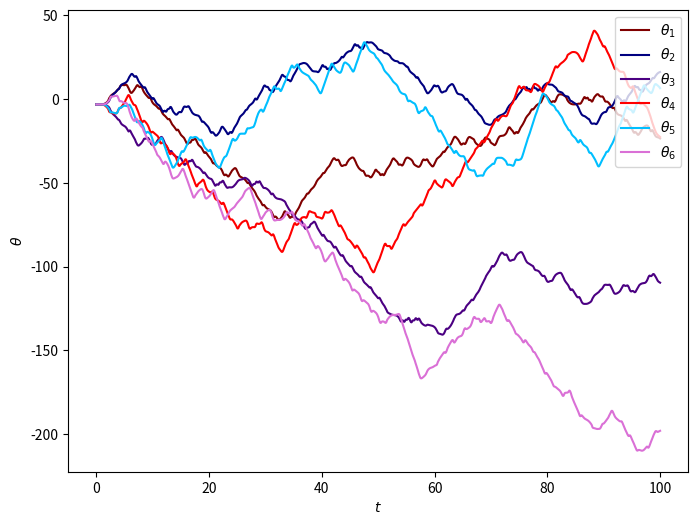

Reproduce this figure in Python. (Note: this script raises an exception after producing the figure.)
from scipy.integrate import odeint
import matplotlib.pyplot as plt
from matplotlib.patches import Circle, Rectangle
import matplotlib.animation as animation
import matplotlib.gridspec as gridspec
import numpy as np
import scipy
import time


#------------ variables ----------------
L = 1                
g = 9.81  
L1 = 1
L2 = 1
m1 = 1
m2 = 1

#------------ time step -----------------
time_max, dt = 40, 0.01
t = np.arange(0, time_max + dt, dt)

#------------ initial conditions --------
y01 = np.array([-3.14, 0, -3.14, 0 ,0,0,0,0,0,0,0,0]) #theta1, thetadot1, theta2, thetadot2
y02 = np.array([-3.141, 0, -3.141, 0,0,0,0,0,0,0,0,0]) #theta1, thetadot1, theta2, thetadot2
y03 = np.array([-3.142, 0, -3.142, 0,0,0,0,0,0,0,0,0]) #theta1, thetadot1, theta2, thetadot2

#------------ Animation values ----------
fps = 10
time_max, dt = 100, 0.01
t = np.arange(0, time_max + dt, dt)
frame_step = int(1/fps/dt)

#------------ shape values --------------
r = 0.05



class double_pendulum:
    ''' '''

    def __init__(self, L1, L2, m1, m2, g):
        self.L1 = L1
        self.L2 = L2
        self.m1 = m1
        self.m2 = m2
        self.g = g

        '''
        Parameters
        ----------
        L : scalar, float
            Pendulum rod length (m)
        m : scalar, float
            Mass of the pendulum bob (Kg)
        g : scalar, float
            Gravitational constant (ms^-2)
        '''


    def derivative(self, y, t, L1, L2, m1, m2, g):
        '''Returns the first derivatives of y'''
        theta11, thetadot11, theta21, thetadot21,a,a,a,a,a,a,a,a = y
        theta12, thetadot12, theta22, thetadot22,a,a,a,a,a,a,a,a = y
        theta13, thetadot13, theta23, thetadot23,a,a,a,a,a,a,a,a = y


        dtheta_dt11 = thetadot11
        dtheta_dt21 = thetadot21
        dtheta_dt12 = thetadot12
        dtheta_dt22 = thetadot22
        dtheta_dt13 = thetadot13
        dtheta_dt23 = thetadot23


        dthetadot_dt11 = ((m2*g*np.sin(theta21)*np.cos(theta11-theta21) 
        - m2*np.sin(theta11-theta21)*(L1*thetadot11**2*np.cos(theta11-theta21) 
        + L2*thetadot21**2) - (m1+m2)*g*np.sin(theta11)) / L1 / (m1 + m2*np.sin(theta11-theta21)**2))

        dthetadot_dt21 = (((m1+m2)*(L1*thetadot11**2*np.sin(theta11-theta21) - g*np.sin(theta21) 
        + g*np.sin(theta11)*np.cos(theta11-theta21)) 
        + m2*L2*thetadot21**2*np.sin(theta11-theta21)*np.cos(theta11-theta21)) / L2 / 
        (m1 + m2*np.sin(theta11-theta21)**2))


        dthetadot_dt12 = ((m2*g*np.sin(theta22)*np.cos(theta12-theta22) 
        - m2*np.sin(theta12-theta22)*(L1*thetadot12**2*np.cos(theta12-theta22) 
        + L2*thetadot22**2) - (m1+m2)*g*np.sin(theta12)) / L1 / (m1 + m2*np.sin(theta12-theta22)**2))

        dthetadot_dt22 = (((m1+m2)*(L1*thetadot12**2*np.sin(theta12-theta22) - g*np.sin(theta22) 
        + g*np.sin(theta12)*np.cos(theta12-theta22)) 
        + m2*L2*thetadot22**2*np.sin(theta12-theta22)*np.cos(theta12-theta22)) / L2 / 
        (m1 + m2*np.sin(theta12-theta22)**2))


        dthetadot_dt13 = ((m2*g*np.sin(theta23)*np.cos(theta13-theta23) 
        - m2*np.sin(theta13-theta23)*(L1*thetadot13**2*np.cos(theta13-theta23) 
        + L2*thetadot23**2) - (m1+m2)*g*np.sin(theta13)) / L1 / (m1 + m2*np.sin(theta13-theta23)**2))

        dthetadot_dt23 = (((m1+m2)*(L1*thetadot13**2*np.sin(theta13-theta23) - g*np.sin(theta23) 
        + g*np.sin(theta13)*np.cos(theta13-theta23)) 
        + m2*L2*thetadot23**2*np.sin(theta13-theta23)*np.cos(theta13-theta23)) / L2 / 
        (m1 + m2*np.sin(theta13-theta23)**2))

        return (dtheta_dt11, dthetadot_dt11, dtheta_dt21, dthetadot_dt21,
               dtheta_dt12, dthetadot_dt12, dtheta_dt22, dthetadot_dt22,
               dtheta_dt13, dthetadot_dt13, dtheta_dt23, dthetadot_dt23)


    def differential_equation(self):
        '''Returns a numerical solution to the differential equation'''
        y1 = odeint(self.derivative, y01, t, args=(self.L1, self.L2, self.m1, 
        self.m2, self.g))

        y2 = odeint(self.derivative, y02, t, args=(self.L1, self.L2, self.m1, 
        self.m2, self.g))

        y3 = odeint(self.derivative, y03, t, args=(self.L1, self.L2, self.m1, 
        self.m2, self.g))


        #Coordinate transformation
        self.theta11, self.theta21 = y1[:,0], y1[:,2]
        self.x11 = L1 * np.sin(self.theta11)
        self.y11 = -L1 * np.cos(self.theta11)
        self.x21 = self.x11 + L2 * np.sin(self.theta21)
        self.y21 = self.y11 - L2 * np.cos(self.theta21)


        self.theta12, self.theta22 = y2[:,0], y2[:,2]
        self.x12 = L1 * np.sin(self.theta12)
        self.y12 = -L1 * np.cos(self.theta12)
        self.x22 = self.x12 + L2 * np.sin(self.theta22)
        self.y22 = self.y12 - L2 * np.cos(self.theta22)


        self.theta13, self.theta23 = y3[:,0], y3[:,2]
        self.x13 = L1 * np.sin(self.theta13)
        self.y13 = -L1 * np.cos(self.theta13)
        self.x23 = self.x13 + L2 * np.sin(self.theta23)
        self.y23 = self.y13 - L2 * np.cos(self.theta23)

        return (self.x11, self.y11, self.theta11, self.x21, self.y21, self.theta21,
               self.x12, self.y12, self.theta12, self.x22, self.y22, self.theta22,
               self.x13, self.y13, self.theta13, self.x23, self.y23, self.theta23)


    def generate_plot(self):
        '''Animation of the plots and shows'''
        #----------- Set figure -----------
        #fig = plt.figure(figsize=(12, 4.5), dpi=80)
        #ax1 = fig.add_subplot(1,2,1)
        #ax2 = fig.add_subplot(1,2,2)

        gs = gridspec.GridSpec(2, 2)

        fig = plt.figure(figsize=(10, 10), dpi=80)
        ax1 = plt.subplot(gs[0, 0]) # row 0, col 0
        plt.plot([0,1])

        ax2 = plt.subplot(gs[0, 1]) # row 0, col 1
        plt.plot([0,1])

        ax3 = plt.subplot(gs[1, :]) # row 1, span all columns
        plt.plot([0,1])


        ax2.clear()
        ax3.clear()
        line11, = ax2.plot(self.x11, self.y11, '-', color='maroon')
        line21, = ax2.plot(self.x21, self.y21, '-', color='red')
        line31, = ax3.plot(t, self.theta11, '-', color='maroon')
        line41, = ax3.plot(t, self.theta21, '-', color='red')

        line12, = ax2.plot(self.x12, self.y12, '-', color='navy')
        line22, = ax2.plot(self.x22, self.y22, '-', color='deepskyblue')
        line32, = ax3.plot(t, self.theta12, '-', color='navy')
        line42, = ax3.plot(t, self.theta22, '-', color='deepskyblue')

        line13, = ax2.plot(self.x13, self.y13, '-', color='indigo')
        line23, = ax2.plot(self.x23, self.y23, '-', color='orchid')
        line33, = ax3.plot(t, self.theta13, '-', color='indigo')
        line43, = ax3.plot(t, self.theta23, '-', color='orchid')


        for i in range(0, len(t), frame_step):

            ax1.plot([0, self.x11[i], self.x21[i]], [0, self.y11[i], self.y21[i]])
            self.circle0 = Circle((0, 0), r/2, fc='b', zorder=10)
            self.circle1 = Circle((self.x11[i], self.y11[i]), r, fc='maroon', zorder=10)
            self.circle2 = Circle((self.x21[i], self.y21[i]), r, fc='red', zorder=10)
            ax1.add_patch(self.circle0)
            ax1.add_patch(self.circle1)
            ax1.add_patch(self.circle2)
            ax1.set_xlabel(r'$x$')
            ax1.set_ylabel(r'$y$')
            ax1.set_xlim(-2.1, 2.1)
            ax1.set_ylim(-2.1, 2.1)
            ax1.set_aspect('equal', adjustable='box')

            line11.set_xdata(self.x11[:i])
            line11.set_ydata(self.y11[:i])
            line21.set_xdata(self.x21[:i])
            line21.set_ydata(self.y21[:i])
            ax2.set_xlabel(r'$x$')
            ax2.set_ylabel(r'$y$')
            ax2.set_xlim(-2.1, 2.1)
            ax2.set_ylim(-2.1, 2.1)
            
            line31.set_xdata(t[:i])
            line41.set_xdata(t[:i])
            line31.set_ydata(self.theta11[:i])
            line41.set_ydata(self.theta21[:i])
            ax3.set_xlabel(r'$t$')
            ax3.set_ylabel(r'$\theta$')
            ax3.set_xlim(0, max(t))
            ax3.set_ylim(min(self.theta21) - 0.1, max(self.theta21) + 0.1)

            #pen 2
            ax1.plot([0, self.x12[i], self.x22[i]], [0, self.y12[i], self.y22[i]])
            self.circle0 = Circle((0, 0), r/2, fc='b', zorder=10)
            self.circle1 = Circle((self.x12[i], self.y12[i]), r, fc='navy', zorder=10)
            self.circle2 = Circle((self.x22[i], self.y22[i]), r, fc='deepskyblue', zorder=10)
            ax1.add_patch(self.circle0)
            ax1.add_patch(self.circle1)
            ax1.add_patch(self.circle2)
            ax1.set_xlabel(r'$x$')
            ax1.set_ylabel(r'$y$')
            ax1.set_xlim(-2.1, 2.1)
            ax1.set_ylim(-2.1, 2.1)
            ax1.set_aspect('equal', adjustable='box')

            line12.set_xdata(self.x12[:i])
            line12.set_ydata(self.y12[:i])
            line22.set_xdata(self.x22[:i])
            line22.set_ydata(self.y22[:i])
            ax2.set_xlabel(r'$x$')
            ax2.set_ylabel(r'$y$')
            ax2.set_xlim(-2.1, 2.1)
            ax2.set_ylim(-2.1, 2.1)
            
            line32.set_xdata(t[:i])
            line42.set_xdata(t[:i])
            line32.set_ydata(self.theta12[:i])
            line42.set_ydata(self.theta22[:i])
            ax3.set_xlabel(r'$t$')
            ax3.set_ylabel(r'$\theta$')
            ax3.set_xlim(0, max(t))
            ax3.set_ylim(min(self.theta22) - 0.1, max(self.theta22) + 0.1)


            #pen 3
            ax1.plot([0, self.x13[i], self.x23[i]], [0, self.y13[i], self.y23[i]])
            self.circle0 = Circle((0, 0), r/2, fc='b', zorder=10)
            self.circle1 = Circle((self.x13[i], self.y13[i]), r, fc='indigo', zorder=10)
            self.circle2 = Circle((self.x23[i], self.y23[i]), r, fc='orchid', zorder=10)
            ax1.add_patch(self.circle0)
            ax1.add_patch(self.circle1)
            ax1.add_patch(self.circle2)
            ax1.set_xlabel(r'$x$')
            ax1.set_ylabel(r'$y$')
            ax1.set_xlim(-2.1, 2.1)
            ax1.set_ylim(-2.1, 2.1)
            ax1.set_aspect('equal', adjustable='box')

            line13.set_xdata(self.x13[:i])
            line13.set_ydata(self.y13[:i])
            line23.set_xdata(self.x23[:i])
            line23.set_ydata(self.y23[:i])
            ax2.set_xlabel(r'$x$')
            ax2.set_ylabel(r'$y$')
            ax2.set_xlim(-2.1, 2.1)
            ax2.set_ylim(-2.1, 2.1)
            
            line33.set_xdata(t[:i])
            line43.set_xdata(t[:i])
            line33.set_ydata(self.theta13[:i])
            line43.set_ydata(self.theta23[:i])
            ax3.set_xlabel(r'$t$')
            ax3.set_ylabel(r'$\theta$')
            ax3.set_xlim(0, max(t))
            ax3.set_ylim(min(self.theta23) - 0.1, max(self.theta23) + 0.1)



            plt.pause(0.01)
            plt.draw_all()
            ax1.clear()  
            
        #return self.circle1, self.circle2


    def graph_output(self):
        '''Saves various figures'''
        '''
        fig1 = plt.figure(figsize=(8, 6), dpi=600) 

        plt.plot(self.x1, self.y1, color='blue', alpha=0.7, label=r'$m_{1}$')
        plt.plot(self.x2, self.y2, color='orange', alpha=0.7, label=r'$m_{2}$')
        plt.legend(loc='upper right')
        plt.xlabel(r'$x$')
        plt.ylabel(r'$y$')
        plt.xlim(-L1 - L2 - 0.1, L1 + L2 + 0.1)
        plt.ylim(-L1 - L2 - 0.1, L1 + L2 + 0.1)

        plt.savefig('./img/double_pendulum_path.png')

 
        fig2 = plt.figure(figsize=(8, 6), dpi=600)

        plt.plot(t, self.theta1, color='blue', alpha=0.7, label=r'$\theta_{1}$')
        plt.plot(t, self.theta2, color='orange', alpha=0.7, label=r'$\theta_{2}$')
        plt.legend(loc='upper right')
        plt.xlabel(r'$t$')
        plt.ylabel(r'$\theta$')
        plt.xlim(0, max(t))
        plt.ylim(min(self.theta2) - 0.3, max(self.theta2) + 0.3)

        plt.savefig('./img/double_pendulum_angle.png')
        '''
        '''
        fig3 = plt.figure(figsize=(8, 6), dpi=600)

        plt.plot(self.theta11, self.theta21, color='blue')
        plt.xlabel(r'$\theta_{1}$')
        plt.ylabel(r'$\theta_{2}$')

        plt.savefig('./img/theta_theta_1.png')

        fig4 = plt.figure(figsize=(8, 6), dpi=600)

        plt.plot(self.theta12, self.theta22, color='red')
        plt.xlabel(r'$\theta_{3}$')
        plt.ylabel(r'$\theta_{4}$')

        plt.savefig('./img/theta_theta_2.png')

        fig5 = plt.figure(figsize=(8, 6), dpi=600)

        plt.plot(self.theta13, self.theta23, color='green')
        plt.xlabel(r'$\theta_{5}$')
        plt.ylabel(r'$\theta_{6}$')

        plt.savefig('./img/theta_theta_3.png')
        '''

        fig5 = plt.figure(figsize=(8, 6), dpi=600)

        plt.plot(t, self.theta11, color='maroon', label=r'$\theta_{1}$')
        plt.plot(t, self.theta12, color='navy', label=r'$\theta_{2}$')
        plt.plot(t, self.theta13, color='indigo', label=r'$\theta_{3}$')
        plt.plot(t, self.theta21, color='red', label=r'$\theta_{4}$')
        plt.plot(t, self.theta22, color='deepskyblue', label=r'$\theta_{5}$')
        plt.plot(t, self.theta23, color='orchid', label=r'$\theta_{6}$')
        plt.xlabel(r'$t$')
        plt.ylabel(r'$\theta$')
        plt.legend(loc='upper right')

        plt.savefig('./img/compare_double_pen_1.png')
    
    def init(self): 
        '''Set up animation'''
        gs = gridspec.GridSpec(2, 2)

        self.animation_fig = plt.figure(figsize=(10, 10), dpi=600)

        self.ax1 = plt.subplot(gs[0, 0]) # row 0, col 0
        plt.plot([0,1])

        ax2 = plt.subplot(gs[0, 1]) # row 0, col 1
        plt.plot([0,1])

        ax3 = plt.subplot(gs[1, :]) # row 1, span all columns
        plt.plot([0,1])

        ax2.clear()
        self.line1, = ax2.plot(self.x1, self.y1, '-', color='blue', alpha=0.7, label=r'$m_{1}$')
        self.line2, = ax2.plot(self.x2, self.y2, '-', color='orange', alpha=0.7, label=r'$m_{2}$')
        ax2.legend(loc='upper right')
        ax3.clear()
        self.line3, = ax3.plot(t, self.theta1, '-', color='blue', alpha=0.7, label=r'$\theta_{1}$')
        self.line4, = ax3.plot(t, self.theta2, '-', color='orange', alpha=0.7, label=r'$\theta_{2}$')
        ax3.legend(loc='upper right')


        self.ax1.set_xlabel(r'$x$')
        self.ax1.set_ylabel(r'$y$')
        self.ax1.set_aspect('equal', adjustable='box')
          
        ax2.set_xlabel(r'$x$')
        ax2.set_ylabel(r'$y$')
        ax2.set_xlim(-2.1, 2.1)
        ax2.set_ylim(-2.1, 2.1)
        
        ax3.set_xlabel(r'$t$')
        ax3.set_ylabel(r'$\theta$')
        ax3.set_xlim(0, max(t))
        ax3.set_ylim(min(self.theta2) - 0.1, max(self.theta2) + 0.1)
        

    def animate_plot(self, i):
        '''Generates animation'''

        self.ax1.clear() 
        self.ax1.set_xlim(-2.1, 2.1)
        self.ax1.set_ylim(-2.1, 2.1)
        self.ax1.plot([0, self.x1[i], self.x2[i]], [0, self.y1[i], self.y2[i]])
        self.circle0 = Circle((0, 0), r/2, fc='b', zorder=10)
        self.circle1 = Circle((self.x1[i], self.y1[i]), r, fc='b', zorder=10)
        self.circle2 = Circle((self.x2[i], self.y2[i]), r, fc='orange', zorder=10)
        self.ax1.add_patch(self.circle0)
        self.ax1.add_patch(self.circle1)
        self.ax1.add_patch(self.circle2)

        self.line1.set_xdata(self.x1[:i])
        self.line1.set_ydata(self.y1[:i])
        self.line2.set_xdata(self.x2[:i])
        self.line2.set_ydata(self.y2[:i])

        self.line3.set_xdata(t[:i])
        self.line4.set_xdata(t[:i])
        self.line3.set_ydata(self.theta1[:i])
        self.line4.set_ydata(self.theta2[:i])


    def create_animation(self):
        '''Save animation'''

        animate = animation.FuncAnimation(self.animation_fig, self.animate_plot,
            frames=6000, interval=1, repeat=False)

        Writer = animation.writers['ffmpeg']
        writer = Writer(fps=30, metadata=dict(artist='Timothy Holmes'), bitrate=1800)

        animate.save('./vid/double_pendulum.mp4', writer=writer)


#----------- Run -----------
start = time.time()

double_pendulum = double_pendulum(L1, L2, m1, m2, g)
double_pendulum.differential_equation()
double_pendulum.graph_output()

#Output files
#double_pendulum.graph_output()
#double_pendulum.init()
#double_pendulum.create_animation()

print('It took', time.time()-start, 'seconds.')